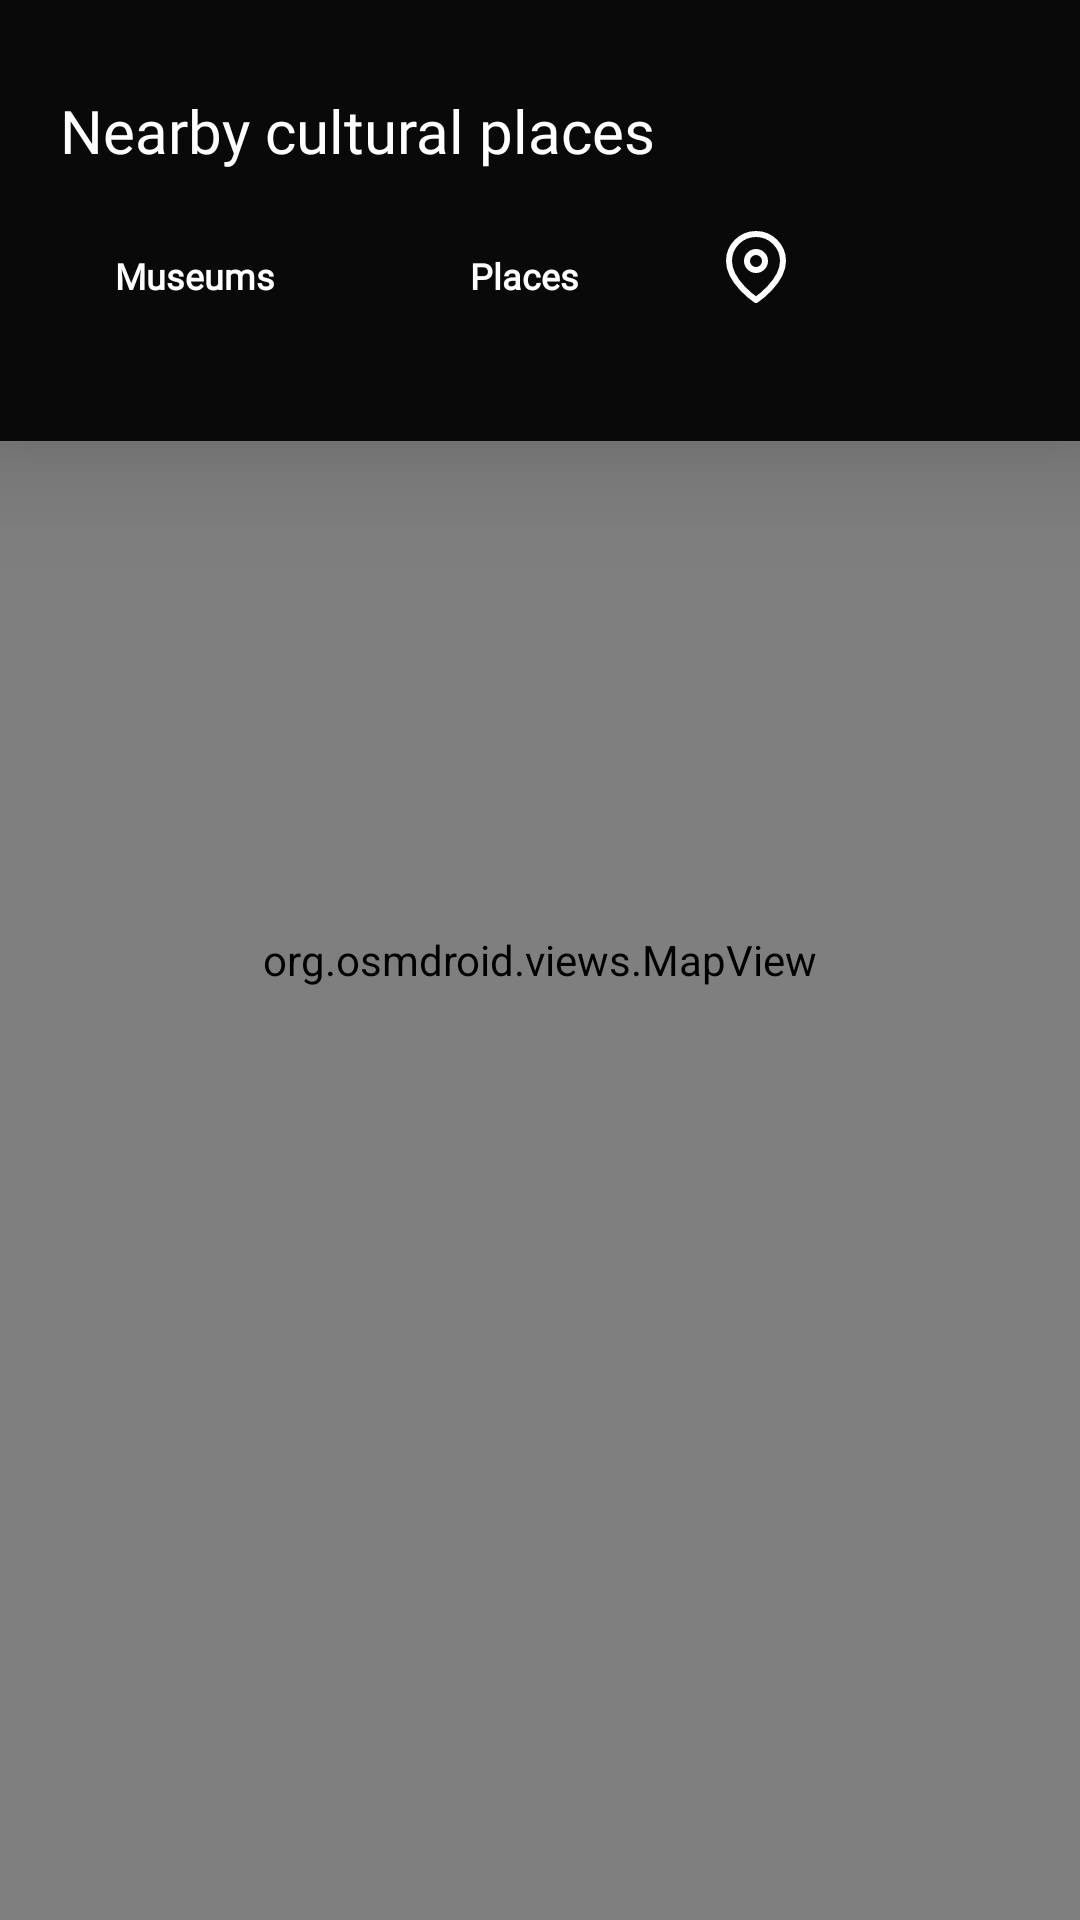

Android layout source for this screen:
<!-- AndroidManifest.xml: application theme Theme.ArtSpace -->
<!-- res/layout/fragment_map.xml -->
<?xml version="1.0" encoding="utf-8"?>
<FrameLayout android:layout_width="match_parent"
    android:layout_height="match_parent"
    xmlns:android="http://schemas.android.com/apk/res/android"
    xmlns:app="http://schemas.android.com/apk/res-auto">

    <com.google.android.material.card.MaterialCardView
        android:id="@+id/topCard"
        android:layout_width="match_parent"
        android:layout_height="wrap_content"
        app:cardElevation="12dp"
        android:elevation="12dp"
        app:cardPreventCornerOverlap="false"
        app:cardCornerRadius="0dp"
        app:strokeWidth="0dp"
        android:translationZ="12dp"
        android:clipToPadding="false"
        app:cardBackgroundColor="@color/darkGrey">

        <LinearLayout
            android:layout_width="match_parent"
            android:layout_height="wrap_content"
            android:orientation="vertical"
            android:padding="20dp">

                <TextView
                    android:layout_width="match_parent"
                    android:layout_height="wrap_content"
                    android:orientation="vertical"
                    android:text="@string/map_text"
                    android:textColor="@color/white"
                    android:fontFamily="@font/ebgaramond"
                    android:paddingTop="10dp"
                    android:textSize="20sp"
               />
                    <LinearLayout
                        android:layout_width="wrap_content"
                        android:layout_height="wrap_content"
                        android:paddingTop="20dp"
                        android:paddingBottom="20dp">

                        <com.google.android.material.card.MaterialCardView
                            android:id="@+id/museumCardView"
                            android:layout_width="90dp"
                            android:layout_height="30dp"
                            app:cardElevation="0dp"
                            app:cardCornerRadius="16dp"
                            app:strokeWidth="0dp"
                            android:layout_marginEnd="20dp"
                            android:clickable="true"
                            android:focusable="true"
                            app:cardBackgroundColor="@android:color/transparent"
                            >

                            <FrameLayout
                                android:layout_width="match_parent"
                                android:layout_height="match_parent">

                                <ImageView
                                    android:layout_width="match_parent"
                                    android:layout_height="match_parent"
                                    android:scaleType="centerCrop"
                                    android:src="@drawable/museum" />

                                <TextView
                                    android:layout_width="wrap_content"
                                    android:layout_height="wrap_content"
                                    android:layout_gravity="center"
                                    android:text="@string/museum"
                                    android:textSize="12sp"
                                    android:fontFamily="@font/montserrat_medium"
                                    android:textColor="@color/white"
                                    android:textStyle="bold" />
                            </FrameLayout>
                        </com.google.android.material.card.MaterialCardView>
                        <com.google.android.material.card.MaterialCardView
                            android:id="@+id/placesCardView"
                            android:layout_width="90dp"
                            android:layout_height="30dp"
                            app:cardElevation="0dp"
                            app:cardBackgroundColor="@android:color/transparent"
                            app:cardCornerRadius="16dp"
                            app:strokeWidth="0dp"
                            android:clickable="true"
                            android:focusable="true"
                            >
                            <FrameLayout
                                android:layout_width="wrap_content"
                                android:layout_height="wrap_content">

                                <ImageView
                                    android:layout_width="90dp"
                                    android:layout_height="30dp"
                                    android:scaleType="centerCrop"
                                    android:src="@drawable/building"/>

                                <TextView
                                    android:layout_width="wrap_content"
                                    android:layout_height="wrap_content"
                                    android:text="@string/places"
                                    android:layout_gravity="center"
                                    android:textStyle="bold"
                                    android:textSize="12sp"
                                    android:fontFamily="@font/montserrat_medium"
                                    android:textColor="@color/white"/>


                            </FrameLayout>
                        </com.google.android.material.card.MaterialCardView>

                        <ImageButton
                            android:id="@+id/locationPickerButton"
                            android:layout_width="wrap_content"
                            android:layout_height="wrap_content"
                            android:src="@drawable/ic_blue_map_pin"
                            android:background="?attr/selectableItemBackgroundBorderless"
                            android:layout_marginStart="20dp"
                            app:tint="@color/white" />

                    </LinearLayout>
            </LinearLayout>
    </com.google.android.material.card.MaterialCardView>
        <org.osmdroid.views.MapView
            android:id="@+id/mapView"
            android:layout_width="match_parent"
            android:layout_height="match_parent" />

    <com.google.android.material.card.MaterialCardView
        android:id="@+id/bottomCard"
        android:layout_width="match_parent"
        android:layout_height="wrap_content"
        android:layout_gravity="bottom"
        android:background="@android:color/transparent"
        app:cardElevation="12dp"
        app:strokeWidth="0dp"
        app:cardPreventCornerOverlap="false"
        app:cardBackgroundColor="@color/darkGrey"
        app:shapeAppearanceOverlay="@style/TopRoundedCorners"
        android:visibility="gone">

        <LinearLayout
            android:id="@+id/infoPanel"
            android:layout_width="match_parent"
            android:layout_height="match_parent"
            android:orientation="vertical"
            android:padding="16dp">

            <LinearLayout
                    android:layout_width="match_parent"
                    android:layout_height="wrap_content"
                    android:orientation="horizontal"
                    android:gravity="center_vertical"
                    android:paddingBottom="5dp">

                    <TextView
                        android:id="@+id/panelTitle"
                        android:layout_width="0dp"
                        android:layout_height="wrap_content"
                        android:layout_weight="1"
                        android:text="@string/place_name"
                        android:textStyle="bold"
                        android:textSize="30sp"
                        android:textColor="@color/white"
                        android:fontFamily="@font/ebgaramond_variablefont_wght" />

                    <ImageButton
                        android:id="@+id/panelIcon"
                        android:layout_width="wrap_content"
                        android:layout_height="wrap_content"
                        android:background="?attr/selectableItemBackgroundBorderless"
                        android:src="@drawable/ic_link_24"
                        />
                </LinearLayout>


                <TextView
                    android:id="@+id/panelDescription"
                    android:layout_width="match_parent"
                    android:layout_height="wrap_content"
                    android:text="@string/city_name"
                    android:textColor="@color/white"
                    android:fontFamily="@font/montserrat_medium"
                    android:paddingBottom="70dp"/>
        </LinearLayout>
    </com.google.android.material.card.MaterialCardView>

</FrameLayout>
<!-- resources referenced by this layout -->
<resources>
  <color name="darkGrey">#090909</color>
  <color name="white">#FFFFFF</color>
  <!-- drawable ic_blue_map_pin (drawable) -->
  <vector xmlns:android="http://schemas.android.com/apk/res/android"
      android:width="24dp"
      android:height="24dp"
      android:viewportWidth="24"
      android:viewportHeight="24">
    <path
        android:pathData="M21,10c0,7 -9,13 -9,13s-9,-6 -9,-13a9,9 0,0 1,18 0z"
        android:strokeLineJoin="round"
        android:strokeWidth="2"
        android:fillColor="#00000000"
        android:strokeColor="#0ba4db"
        android:strokeLineCap="round"/>
    <path
        android:pathData="M12,10m-3,0a3,3 0,1 1,6 0a3,3 0,1 1,-6 0"
        android:strokeLineJoin="round"
        android:strokeWidth="2"
        android:fillColor="#00000000"
        android:strokeColor="#0ba4db"
        android:strokeLineCap="round"/>
  </vector>
  <!-- drawable ic_link_24 (drawable) -->
  <vector xmlns:android="http://schemas.android.com/apk/res/android"
      android:width="32dp"
      android:height="32dp"
      android:viewportWidth="24"
      android:viewportHeight="24">
    <path
        android:pathData="M18,13v6a2,2 0,0 1,-2 2H5a2,2 0,0 1,-2 -2V8a2,2 0,0 1,2 -2h6"
        android:strokeLineJoin="round"
        android:strokeWidth="2"
        android:fillColor="#00000000"
        android:strokeColor="#0BA4DB"
        android:strokeLineCap="round"/>
    <path
        android:pathData="M15,3l6,0l0,6"
        android:strokeLineJoin="round"
        android:strokeWidth="2"
        android:fillColor="#00000000"
        android:strokeColor="#0BA4DB"
        android:strokeLineCap="round"/>
    <path
        android:pathData="M10,14L21,3"
        android:strokeLineJoin="round"
        android:strokeWidth="2"
        android:fillColor="#00000000"
        android:strokeColor="#0BA4DB"
        android:strokeLineCap="round"/>
  </vector>
  <string name="city_name">City of the place</string>
  <string name="map_text">Nearby cultural places</string>
  <string name="museum">Museums</string>
  <string name="place_name">Name of the place</string>
  <string name="places">Places</string>
  <style name="TopRoundedCorners" parent="">
          <item name="cornerFamily">rounded</item>
          <item name="cornerSizeTopLeft">24dp</item>
          <item name="cornerSizeTopRight">24dp</item>
          <item name="cornerSizeBottomLeft">0dp</item>
          <item name="cornerSizeBottomRight">0dp</item>
      </style>
  <style name="Theme.ArtSpace" parent="Base.Theme.ArtSpace" />
  <style name="Base.Theme.ArtSpace" parent="Theme.Material3.DayNight.NoActionBar">
          <item name="colorPrimary">@color/darkGrey</item>
          <item name="colorPrimaryDark">@color/darkGrey</item>
          <item name="colorAccent">@color/darkGrey</item>
      </style>
</resources>
